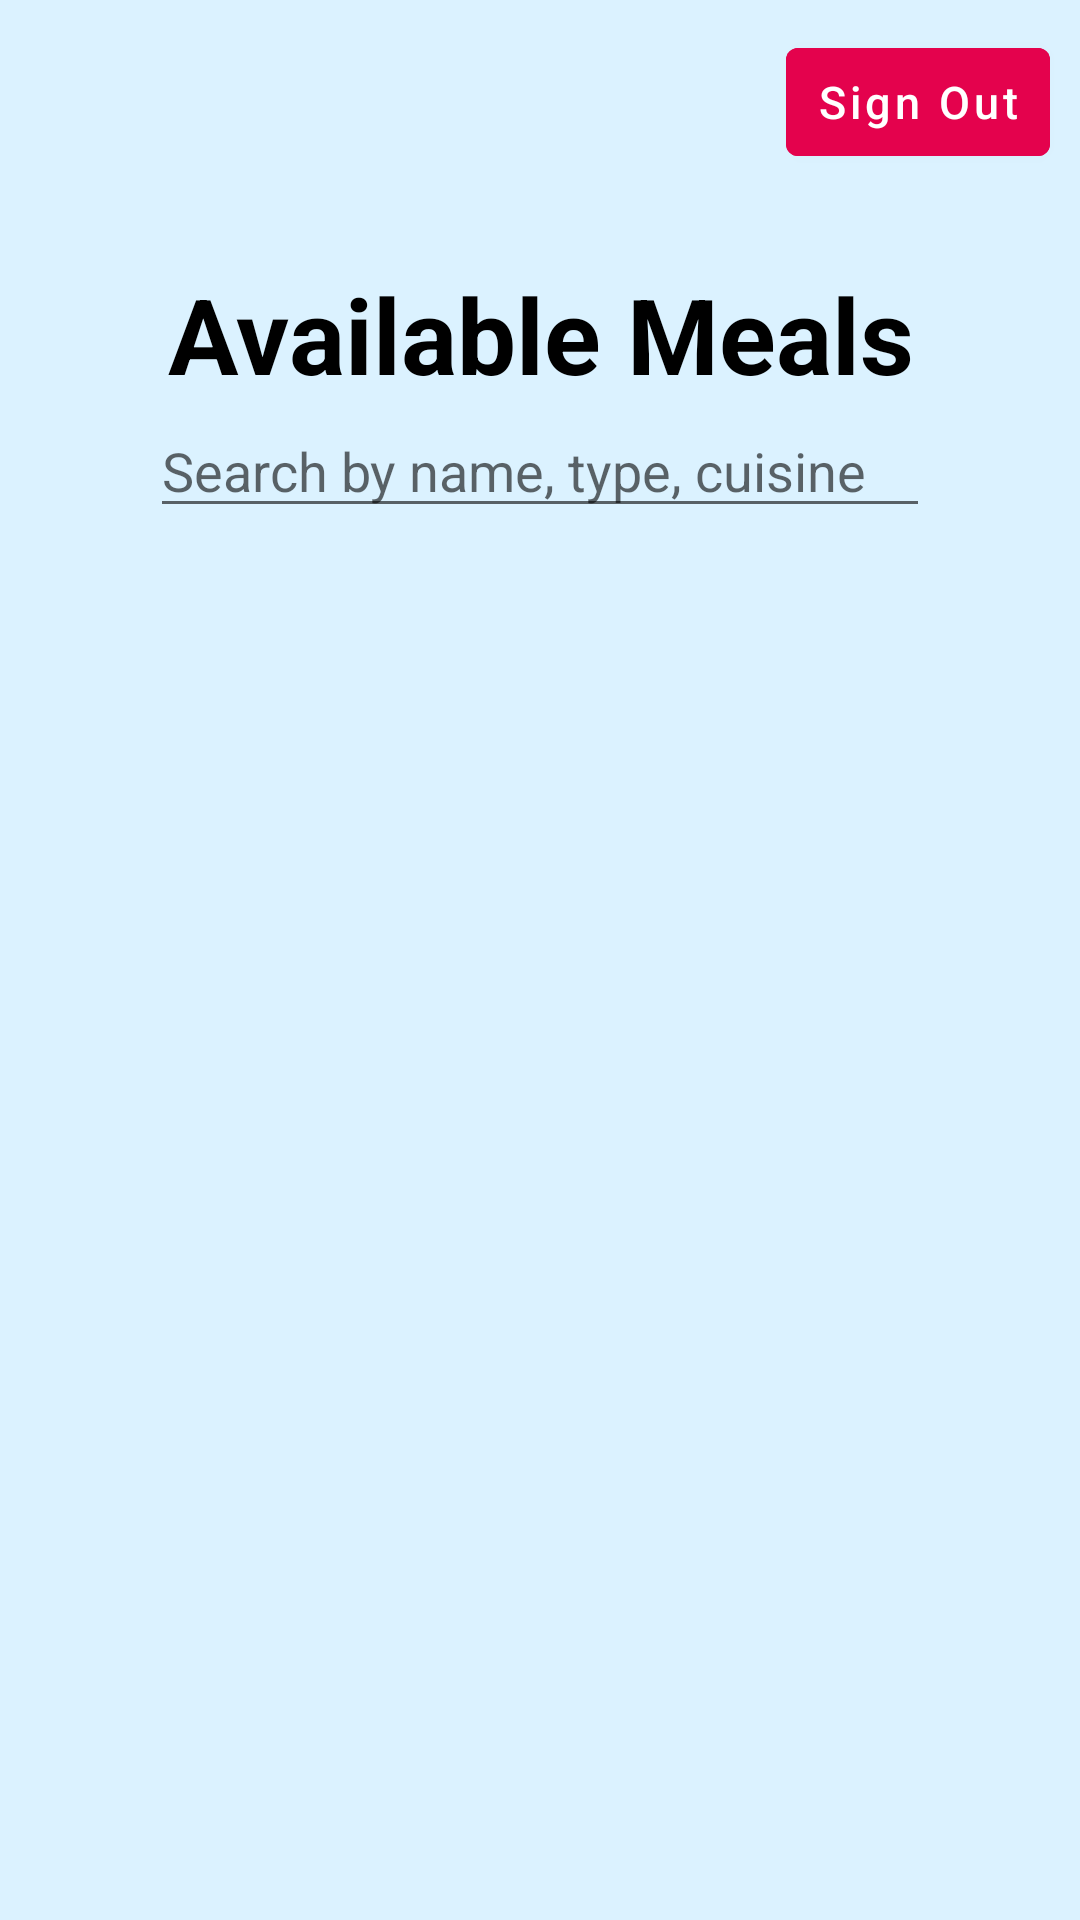

Write the Android layout XML for this screen, with the resource values it uses.
<!-- AndroidManifest.xml: application theme Theme.App -->
<!-- res/layout/activity_meal_purchases.xml -->
<?xml version="1.0" encoding="utf-8"?>
<androidx.constraintlayout.widget.ConstraintLayout xmlns:android="http://schemas.android.com/apk/res/android"
    xmlns:app="http://schemas.android.com/apk/res-auto"
    xmlns:tools="http://schemas.android.com/tools"
    android:layout_width="match_parent"
    android:layout_height="match_parent"
    android:background="#dbf2ff"
    tools:context=".meal_purchases">

    <LinearLayout
        android:layout_width="match_parent"
        android:layout_height="match_parent"
        android:orientation="vertical">

        <com.google.android.material.button.MaterialButton
            android:id="@+id/signOutButton"
            android:layout_width="wrap_content"
            android:layout_height="wrap_content"
            android:layout_gravity="right"
            android:layout_margin="10dp"
            android:backgroundTint="#e4024d"
            android:padding="0dp"
            android:text="Sign Out"
            android:textAllCaps="false"
            android:textSize="15dp" />

        <LinearLayout
            android:layout_width="match_parent"
            android:layout_height="match_parent"
            android:layout_marginLeft="50dp"
            android:layout_marginTop="20dp"
            android:layout_marginRight="50dp"
            android:layout_marginBottom="50dp"
            android:orientation="vertical">

            <TextView
                android:id="@+id/availableMealsTitleText"
                android:layout_width="match_parent"
                android:layout_height="wrap_content"
                android:text="Available Meals"
                android:textAlignment="center"
                android:textColor="@color/black"
                android:textSize="35dp"
                android:textStyle="bold" />

            <EditText
                android:id="@+id/mealSearchText"
                android:layout_width="match_parent"
                android:layout_height="wrap_content"
                android:ems="10"
                android:hint="Search by name, type, cuisine"
                android:inputType="textPersonName" />

            <ListView
                android:id="@+id/mealList"
                android:layout_width="match_parent"
                android:layout_height="400dp"
                android:layout_marginTop="20dp">

            </ListView>

            <com.google.android.material.button.MaterialButton
                android:id="@+id/pendingPurchasesButton"
                android:layout_width="wrap_content"
                android:layout_height="wrap_content"
                android:layout_gravity="center"
                android:layout_margin="10dp"
                android:backgroundTint="#e4024d"
                android:padding="10dp"
                android:text="Purchases"
                android:textAllCaps="false"
                android:textSize="15dp"
                app:iconPadding="10dp" />
        </LinearLayout>

    </LinearLayout>
</androidx.constraintlayout.widget.ConstraintLayout>
<!-- resources referenced by this layout -->
<resources>
  <color name="black">#FF000000</color>
  <style name="Theme.App" parent="Theme.MaterialComponents.DayNight.NoActionBar">
          
          <item name="colorPrimary">@color/white</item>
          <item name="colorPrimaryVariant">@color/black</item>
          <item name="colorOnPrimary">@color/white</item>
          
          <item name="colorSecondary">@color/white</item>
          <item name="colorSecondaryVariant">@color/white</item>
          <item name="colorOnSecondary">@color/black</item>
          
          <item name="android:statusBarColor">?attr/colorPrimaryVariant</item>
          
      </style>
  <color name="white">#FFFFFFFF</color>
</resources>
